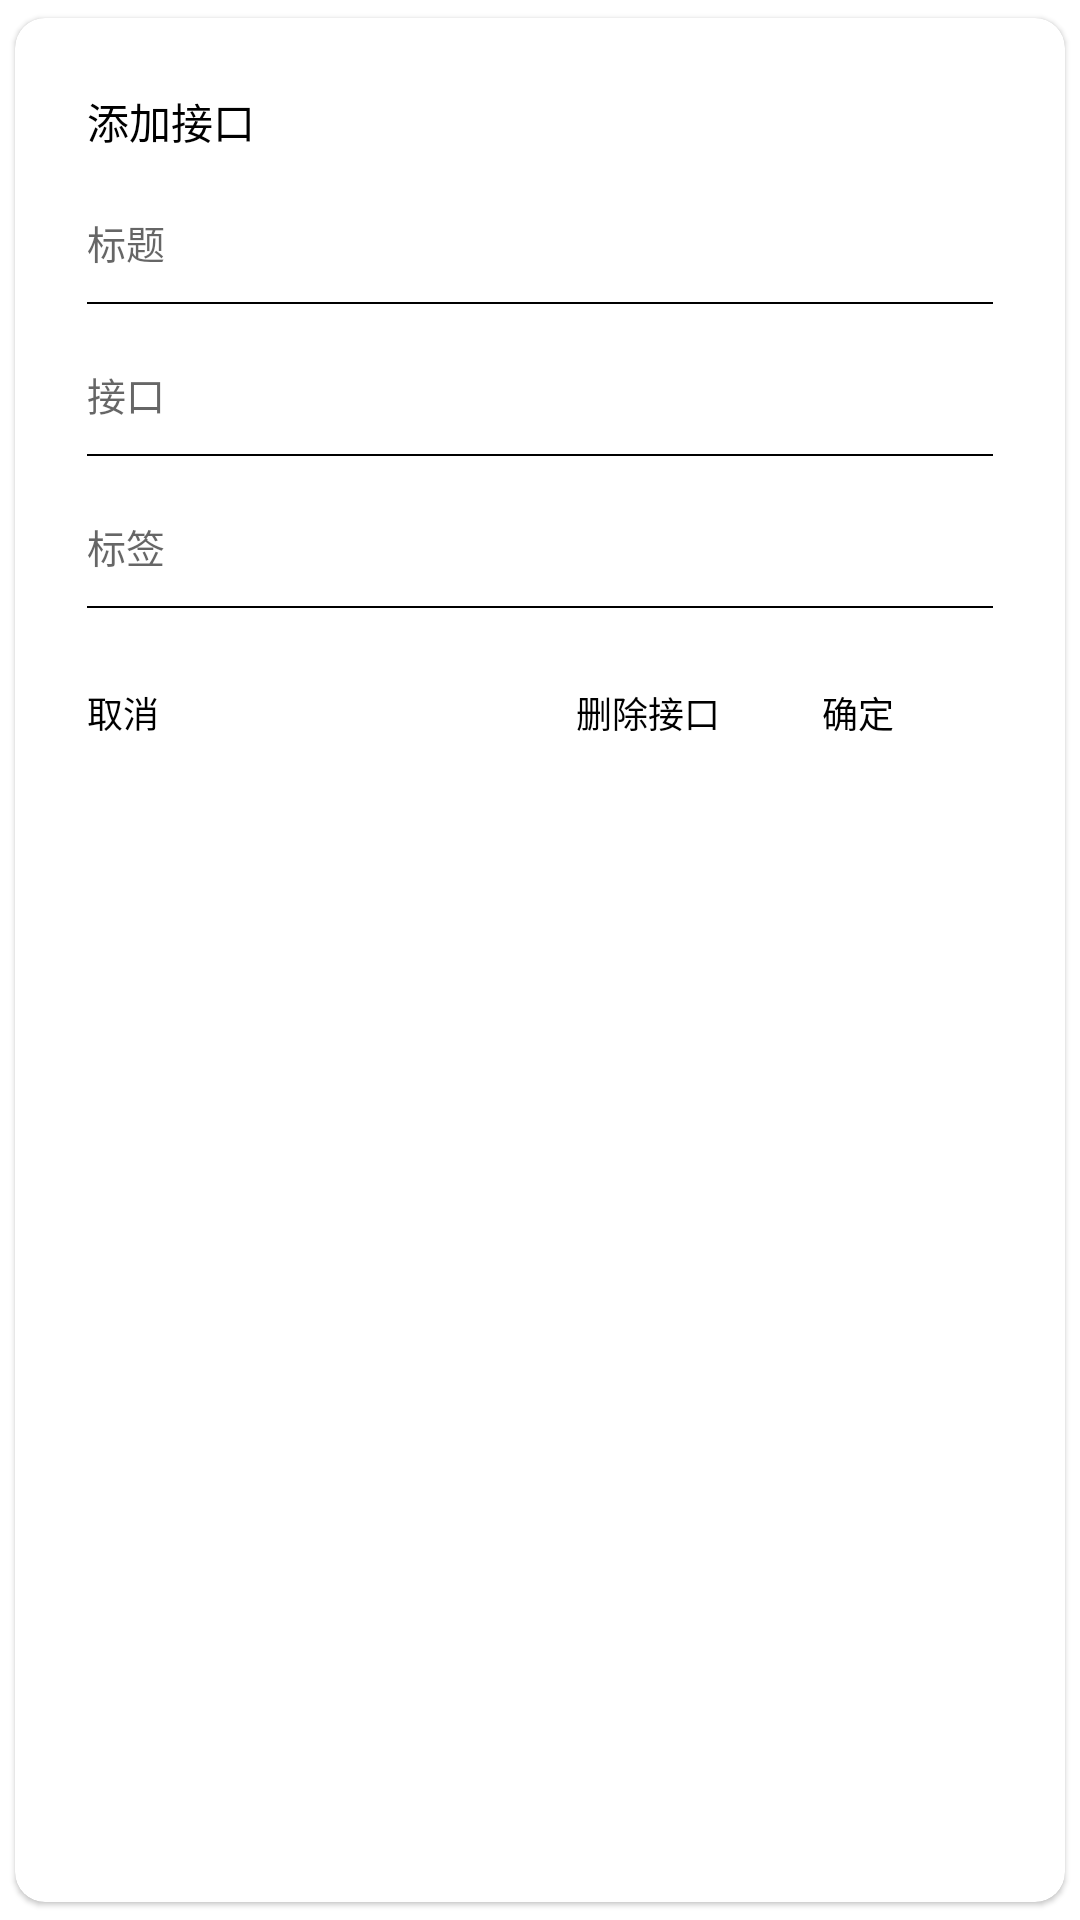

Produce the Android XML layout that renders to this screen, including the resource entries it uses.
<!-- AndroidManifest.xml: application theme Theme.问吧 -->
<!-- res/layout/api_dialog.xml -->
<?xml version="1.0" encoding="utf-8"?>
<androidx.cardview.widget.CardView xmlns:android="http://schemas.android.com/apk/res/android"
    xmlns:app="http://schemas.android.com/apk/res-auto"
    android:layout_width="match_parent"
    android:layout_height="wrap_content"
    app:cardBackgroundColor="#ffffff"
    app:cardCornerRadius="10dp"
    app:cardElevation="1dp"
    app:cardPreventCornerOverlap="true"
    app:cardUseCompatPadding="true"
    android:layout_margin="8dp"
    app:contentPadding="4dp">
    <LinearLayout xmlns:android="http://schemas.android.com/apk/res/android"
        android:layout_width="match_parent"
        android:layout_height="match_parent">
        <LinearLayout
            android:layout_width="match_parent"
            android:layout_height="wrap_content"
            android:orientation="vertical"
            android:padding="20dp"
            android:background="@color/white">
            <TextView
                android:layout_width="wrap_content"
                android:layout_height="wrap_content"
                android:textColor="@color/black"
                android:textSize="14sp"
                android:id="@+id/api_title"
                android:layout_marginBottom="10dp"
                android:text="添加接口"/>
            <EditText
                android:layout_width="match_parent"
                android:hint="标题"
                android:textSize="13sp"
                android:id="@+id/title"
                android:background="@null"
                android:layout_height="40dp"/>
            <TextView
                android:layout_width="match_parent"
                android:layout_height="0.5dp"
                android:background="@color/black"/>
            <EditText
                android:layout_width="match_parent"
                android:hint="接口"
                android:id="@+id/api"
                android:layout_marginTop="10dp"
                android:textSize="13sp"
                android:background="@null"
                android:layout_height="40dp"/>
            <TextView
                android:layout_width="match_parent"
                android:layout_height="0.5dp"
                android:background="@color/black"/>
            <EditText
                android:layout_width="match_parent"
                android:hint="标签"
                android:id="@+id/label"
                android:layout_marginTop="10dp"
                android:textSize="13sp"
                android:background="@null"
                android:layout_height="40dp"/>
            <TextView
                android:layout_width="match_parent"
                android:layout_height="0.5dp"
                android:background="@color/black"/>
            <LinearLayout
                android:layout_width="match_parent"
                android:gravity="right|center_vertical"
                android:layout_marginTop="20dp"
                android:layout_height="30dp">
                <TextView
                    android:layout_width="50dp"
                    android:text="取消"
                    android:layout_weight="1"
                    android:textSize="12sp"
                    android:id="@+id/cancel"
                    android:textColor="@color/black"
                    android:gravity="left|center"
                    android:layout_height="30dp"/>
                <TextView
                    android:layout_width="50dp"
                    android:text="删除接口"
                    android:textSize="12sp"
                    android:textColor="@color/black"
                    android:id="@+id/api_delete"
                    android:gravity="center"
                    android:layout_marginRight="20dp"
                    android:layout_height="30dp"/>
                <TextView
                    android:layout_width="50dp"
                    android:text="确定"
                    android:textColor="@color/black"
                    android:textSize="12sp"
                    android:id="@+id/sure"
                    android:gravity="center"
                    android:layout_marginRight="20dp"
                    android:layout_height="30dp"/>

            </LinearLayout>
        </LinearLayout>
    </LinearLayout>
</androidx.cardview.widget.CardView>
<!-- resources referenced by this layout -->
<resources>
  <color name="black">#FF000000</color>
  <color name="white">#FFFFFFFF</color>
  <style name="Theme.问吧" parent="Theme.MaterialComponents.DayNight.DarkActionBar">
  
            <item name="windowActionBar">false</item>
            <item name="android:windowBackground">@drawable/icon</item>
            <item name="android:windowNoTitle">true</item>
            <item name="windowNoTitle">true</item>
            <item name="colorOnSecondary">@color/black</item>
            <item name="colorControlNormal">@color/pink</item>
            <item name="colorControlActivated">@color/pink</item>
  
  
        </style>
  <!-- drawable icon (drawable) -->
  <?xml version="1.0" encoding="utf-8"?>
  <layer-list xmlns:android="http://schemas.android.com/apk/res/android">
            android:opacity="opaque"
      <item android:drawable="@color/white"/>
      <item android:gravity="center">
          <bitmap
              android:gravity="center"
              android:src="@mipmap/icon_foreground"/>
      </item>
  </layer-list>
  <color name="pink">#ED8181</color>
</resources>
